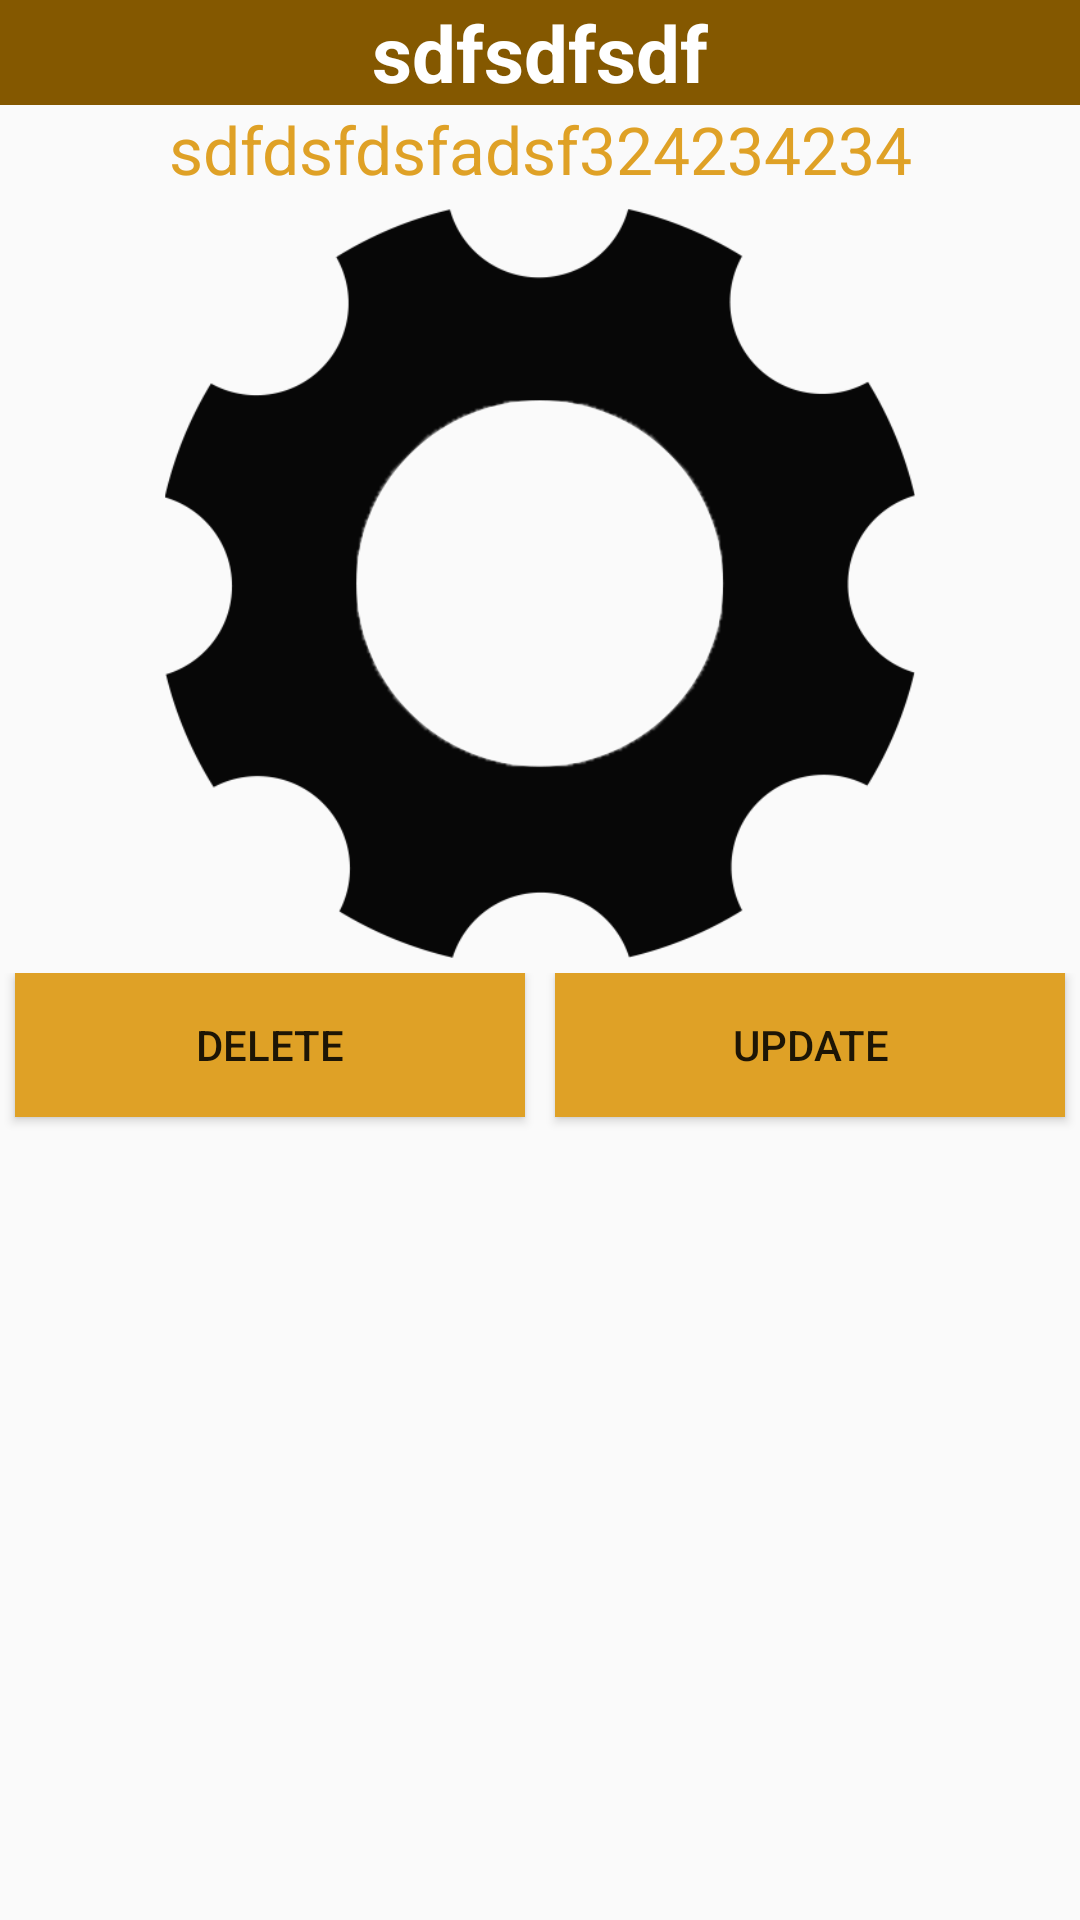

Android layout source for this screen:
<!-- AndroidManifest.xml: application theme AppTheme -->
<!-- res/layout/dialog_marker_mushroom_info.xml -->
<?xml version="1.0" encoding="utf-8"?>
<LinearLayout
    xmlns:android="http://schemas.android.com/apk/res/android"
    android:layout_width="wrap_content"
    android:layout_height="wrap_content"
    android:orientation="vertical">
    <TextView
        android:id="@+id/marker_info_window_name"
        android:layout_width="match_parent"
        android:layout_height="wrap_content"
        android:text="sdfsdfsdf"
        android:textSize="26sp"
        android:gravity="center"
        android:textStyle="bold"
        android:textColor="@color/white"
        android:background="@color/brown"/>
    <TextView
        android:id="@+id/marker_info_window_type"
        android:text="sdfdsfdsfadsf324234234"
        android:gravity="center"
        android:textSize="22sp"
        android:layout_width="match_parent"
        android:layout_height="wrap_content"
        android:textColor="@color/brown_light"/>
    <ImageView
        android:id="@+id/marker_info_window_pic"
        android:layout_width="250dp"
        android:layout_gravity="center"
        android:scaleType="centerCrop"
        android:layout_height="250dp"
        android:layout_margin="5dp"
        android:src="@drawable/settings_icon"/>
    <LinearLayout
        android:layout_width="match_parent"
        android:layout_height="wrap_content"
        android:orientation="horizontal">
        <Button
            android:id="@+id/marker_info_window_delete_button"
            android:layout_gravity="center_horizontal"
            android:text="delete"
            android:layout_width="wrap_content"
            android:layout_weight="1"
            android:layout_height="wrap_content"
            android:layout_marginRight="5dp"
            android:layout_marginLeft="5dp"
            android:layout_marginBottom="5dp"
            android:background="@color/brown_light"/>
        <Button
            android:id="@+id/marker_info_window_update_button"
            android:layout_gravity="center_horizontal"
            android:layout_width="wrap_content"
            android:layout_weight="1"
            android:text="update"
            android:layout_height="wrap_content"
            android:layout_marginRight="5dp"
            android:layout_marginLeft="5dp"
            android:layout_marginBottom="5dp"
            android:background="@color/brown_light"/>
    </LinearLayout>
</LinearLayout>
<!-- resources referenced by this layout -->
<resources>
  <color name="brown">#FF845800</color>
  <color name="brown_light">#FFDFA126</color>
  <color name="white">#FFFFFFFF</color>
  <!-- drawable settings_icon: png bitmap (drawable, 39403 bytes) -->
  <style name="AppTheme" parent="Theme.AppCompat.Light.DarkActionBar">
          
          <item name="colorPrimary">@color/brown</item>
          <item name="colorPrimaryDark">@color/brown_dark</item>
          <item name="colorAccent">@color/brown_light</item>
      </style>
  <color name="brown_dark">#543901</color>
</resources>
